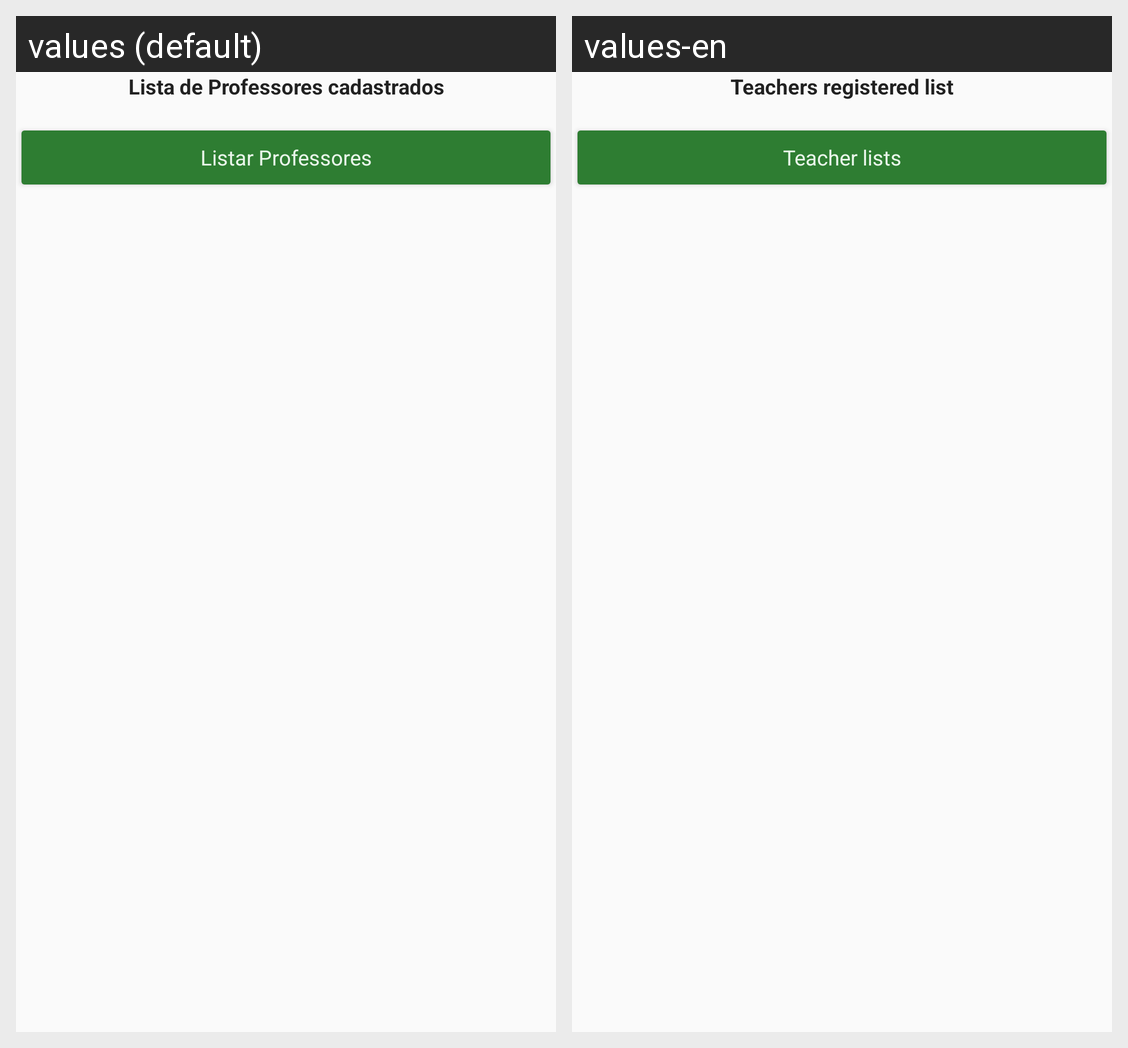

Locale-by-locale string values for the Android screen shown in this grid:
Android screen res/layout/activity_lista_professor.xml rendered under 2 locales, left to right: values (default), values-en. Device: Nexus 5 (rendered at 1080×1920; each locale shown at half size, 540×960, under a caption strip naming it); theme AppTheme.
Strings drawn on this screen, with the default value and each locale's value (text and hints the layout hard-codes, and strings that could not be matched under every locale, appear in the picture but are not listed):

listagem_professor
  values: Lista de Professores cadastrados
  values-en: Teachers registered list

lista_professores
  values: Listar Professores
  values-en: Teacher lists
